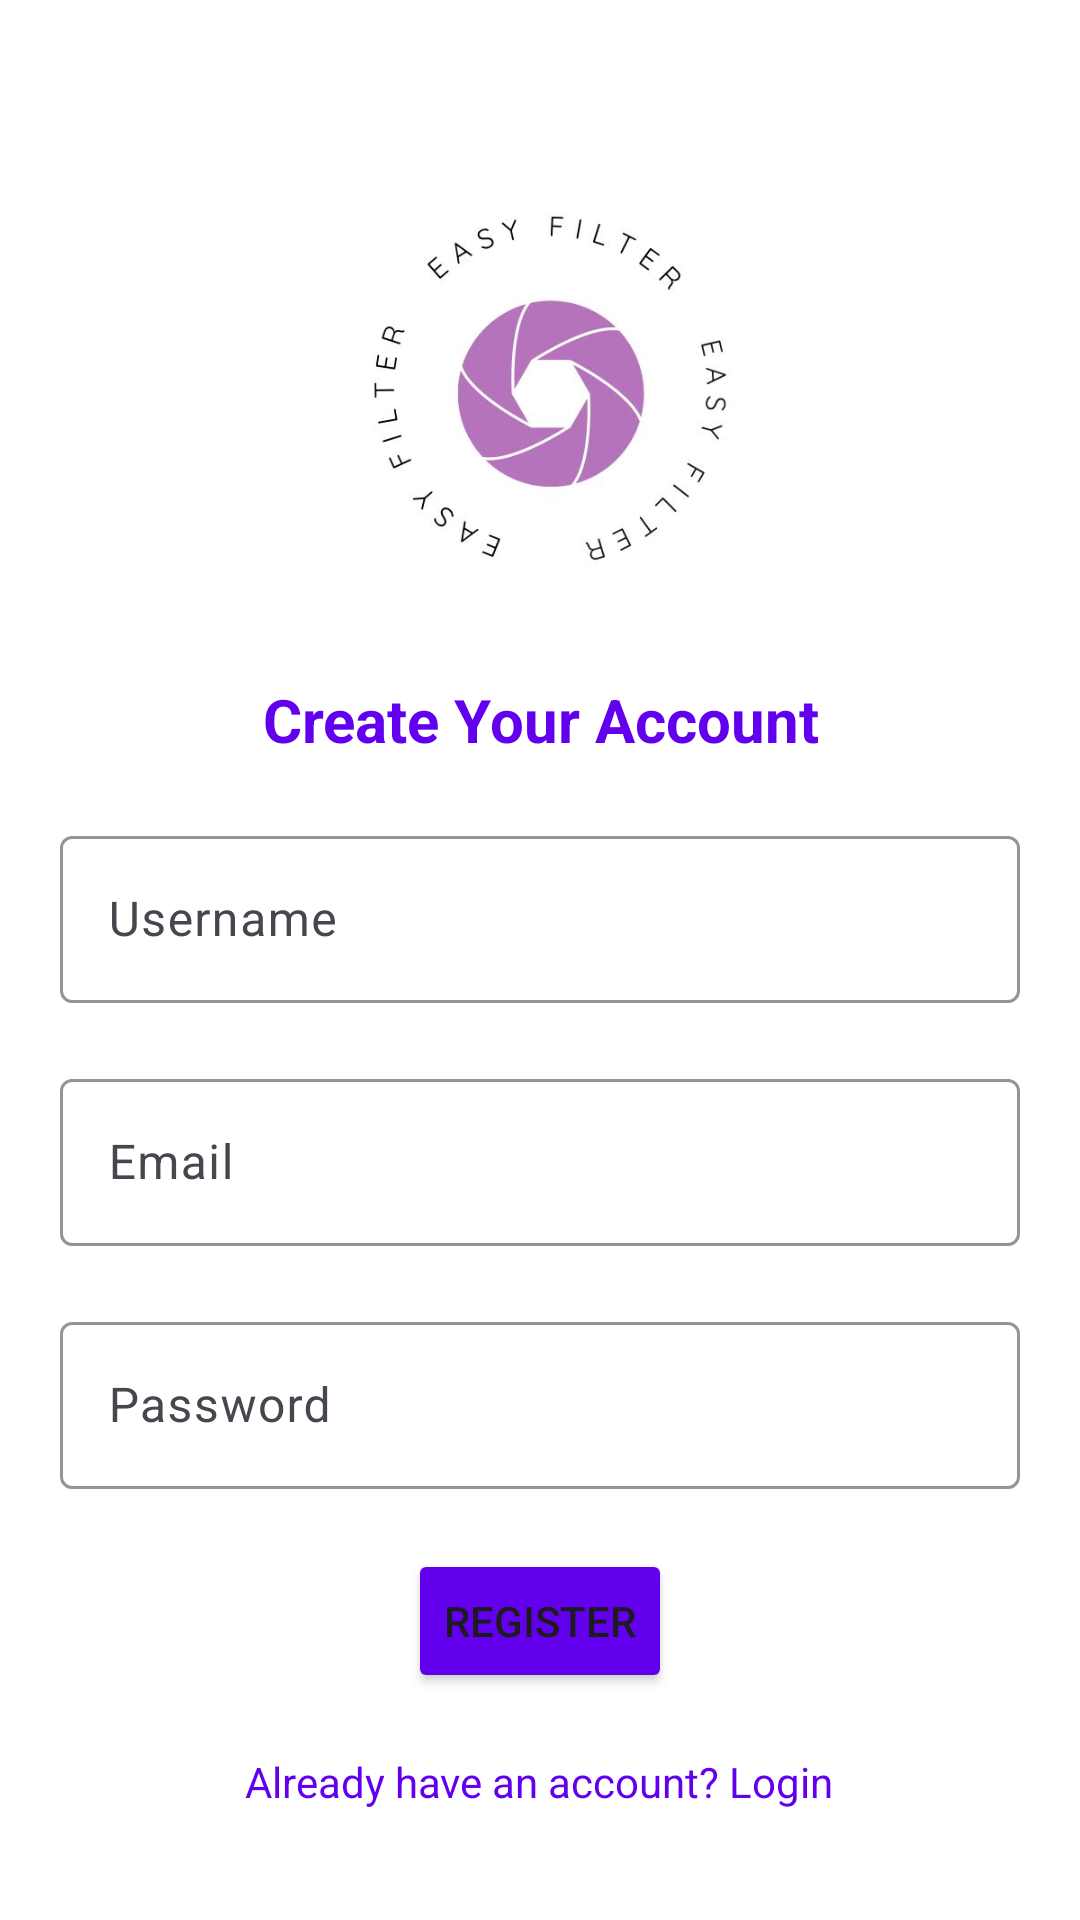

This screen was rendered from an Android layout file. Write that file and the resources it references.
<!-- AndroidManifest.xml: application theme Theme.EasyFilterPorject -->
<!-- res/layout/activity_sign_up_screen.xml -->
<?xml version="1.0" encoding="utf-8"?>
<RelativeLayout
    xmlns:android="http://schemas.android.com/apk/res/android"
    xmlns:app="http://schemas.android.com/apk/res-auto"
    xmlns:tools="http://schemas.android.com/tools"
    android:id="@+id/main"
    android:layout_width="match_parent"
    android:layout_height="match_parent"
    tools:context=".SignUpScreen"
    android:background="@color/white"
    android:focusableInTouchMode="true"
    android:gravity="center">

    <ScrollView
        android:layout_width="match_parent"
        android:layout_height="wrap_content"
        android:paddingTop="20dp">

        <LinearLayout
            android:layout_width="match_parent"
            android:layout_height="wrap_content"
            android:orientation="vertical"
            android:padding="20dp"
            android:gravity="center_horizontal">

            <ImageView
                android:layout_width="150dp"
                android:layout_height="150dp"
                android:src="@drawable/easyfilterlogo"
                android:layout_gravity="center_horizontal"/>

            <TextView
                android:layout_width="wrap_content"
                android:layout_height="wrap_content"
                android:text="Create Your Account"
                android:textStyle="bold"
                android:textSize="20sp"
                android:textColor="@color/primaryColor"
                android:layout_marginTop="20dp"
                android:textAlignment="center" />

            <com.google.android.material.textfield.TextInputLayout
                android:id="@+id/textInputUsername"
                android:layout_width="match_parent"
                android:layout_height="wrap_content"
                android:layout_marginTop="20dp"
                app:boxStrokeColor="@color/primaryLightColor"
                app:hintTextColor="@color/primaryLightColor"
                android:hint="Username">

                <EditText
                    android:id="@+id/editTextUsername"
                    android:layout_width="match_parent"
                    android:layout_height="wrap_content"
                    android:inputType="textPersonName"
                    android:maxLines="1" />
            </com.google.android.material.textfield.TextInputLayout>

            <com.google.android.material.textfield.TextInputLayout
                android:id="@+id/textInputEmail"
                android:layout_width="match_parent"
                android:layout_height="wrap_content"
                android:layout_marginTop="20dp"
                app:boxStrokeColor="@color/primaryLightColor"
                app:hintTextColor="@color/primaryLightColor"
                android:hint="Email">

                <EditText
                    android:id="@+id/editTextEmail"
                    android:layout_width="match_parent"
                    android:layout_height="wrap_content"
                    android:inputType="textEmailAddress"
                    android:maxLines="1" />
            </com.google.android.material.textfield.TextInputLayout>

            <com.google.android.material.textfield.TextInputLayout
                android:id="@+id/textInputPassword"
                android:layout_width="match_parent"
                android:layout_height="wrap_content"
                android:layout_marginTop="20dp"
                app:boxStrokeColor="@color/primaryLightColor"
                app:hintTextColor="@color/primaryLightColor"
                android:hint="Password">

                <EditText
                    android:id="@+id/editTextPassword"
                    android:layout_width="match_parent"
                    android:layout_height="wrap_content"
                    android:inputType="textPassword"
                    android:maxLines="1" />
            </com.google.android.material.textfield.TextInputLayout>

            <Button
                android:id="@+id/cirRegisterButton"
                android:layout_width="wrap_content"
                android:layout_height="wrap_content"
                android:text="Register"
                android:layout_marginTop="20dp"
                android:layout_gravity="center_horizontal"
                android:backgroundTint="@color/primaryColor" />

            <TextView
                android:layout_width="wrap_content"
                android:layout_height="wrap_content"
                android:text="Already have an account? Login"
                android:textColor="@color/primaryColor"
                android:textAlignment="center"
                android:layout_marginTop="20dp"
                android:onClick="onLoginClick" />

        </LinearLayout>
    </ScrollView>
</RelativeLayout>
<!-- resources referenced by this layout -->
<resources>
  <color name="primaryColor">#6200EE</color>
  <color name="primaryLightColor">#BB86FC</color>
  <color name="white">#FFFFFFFF</color>
  <!-- drawable easyfilterlogo: jpeg bitmap (drawable, 14152 bytes) -->
  <style name="Theme.EasyFilterPorject" parent="Base.Theme.EasyFilterPorject" />
  <style name="Base.Theme.EasyFilterPorject" parent="Theme.Material3.DayNight.NoActionBar">
          
          
      </style>
</resources>
